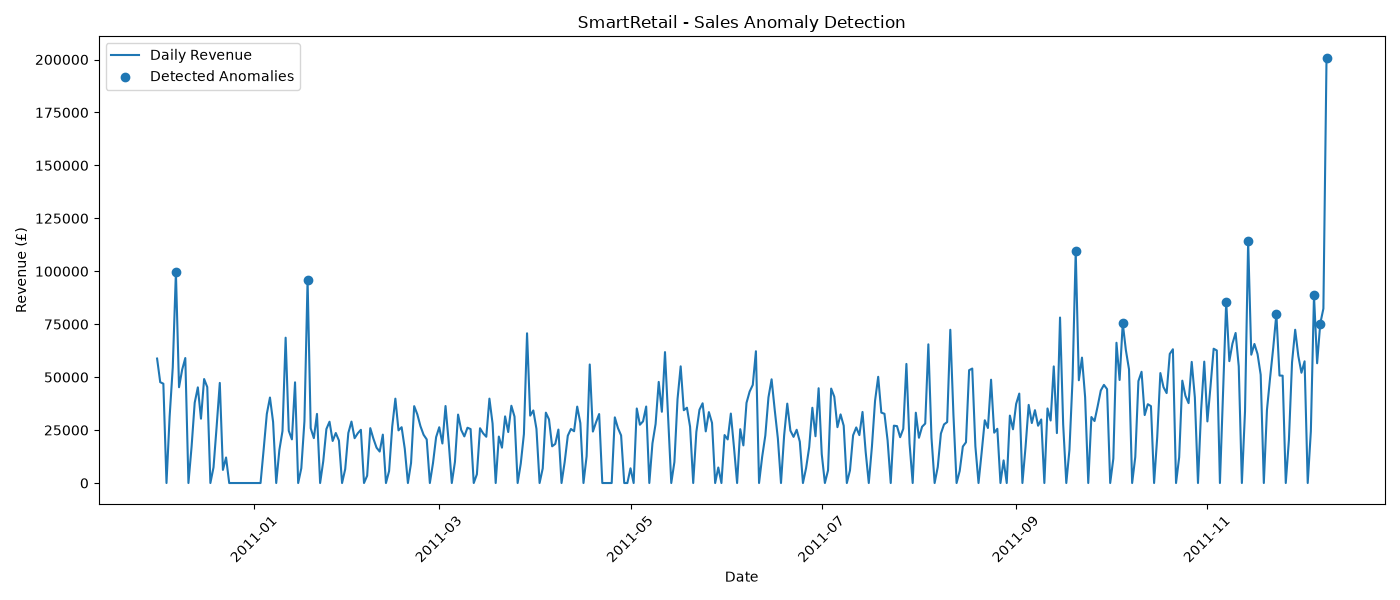

Source data for this figure (header and first rows):
Date, Revenue, Weekday, LowerLimit, UpperLimit, Anomaly, AnomalyType
2010-12-07, 99554, Tuesday, 0.0, 85900, True, Unusually High Sales
2011-01-18, 95948, Tuesday, 0.0, 85900, True, Unusually High Sales
2011-09-20, 109554, Tuesday, 0.0, 85900, True, Unusually High Sales
2011-10-05, 75461, Wednesday, 0.0, 73365, True, Unusually High Sales
2011-11-07, 85705, Monday, 0.0, 77870, True, Unusually High Sales
2011-11-14, 114237, Monday, 0.0, 77870, True, Unusually High Sales
2011-11-23, 79847, Wednesday, 0.0, 73365, True, Unusually High Sales
2011-12-05, 88621, Monday, 0.0, 77870, True, Unusually High Sales
2011-12-07, 75316, Wednesday, 0.0, 73365, True, Unusually High Sales
2011-12-09, 200901, Friday, 0.0, 79184, True, Unusually High Sales
